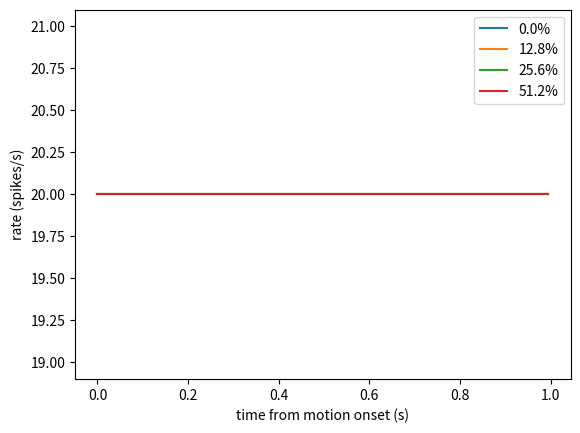

Write the Python code that produced this figure. (Note: this script raises an exception after producing the figure.)
import numpy as np
import matplotlib.pyplot as plt
r = np.random.default_rng(2001)
dt, lat, k = 0.005, 0.2, 8.0
T = int(1.0 / dt); time_ = np.arange(T) * dt

def trials(c, n=400):
    x = np.zeros(n); rate = np.zeros((n, T)); done = np.zeros(n, bool); rt = np.full(n, np.nan)
    for i in range(T):
        if time_[i] >= lat:
            idx = ~done
            ...
        rate[:, i] = np.clip(20 + 30 * x, 0, None)
    return rate, rt

cohs = [0.0, 0.128, 0.256, 0.512]
data, slope = {}, {}
i1, i2 = int(0.3 / dt), int(0.45 / dt)
for c in cohs:
    rate, rt = trials(c); data[c] = (rate, rt)
    m = rate.mean(0); slope[c] = (m[i2] - m[i1]) / 0.15
    plt.plot(time_, m, label=f"{100 * c:.1f}%")
print({f"{100 * c:.1f}%": round(s, 1) for c, s in slope.items()}, "spikes/s per second")
plt.xlabel("time from motion onset (s)"); plt.ylabel("rate (spikes/s)"); plt.legend(); plt.show()

import numpy as np
def test_slopes():
    "the build-up slope increases with coherence and is near zero at 0%"
    s = [slope[c] for c in cohs]
    assert all(np.diff(s) > 0) and abs(s[0]) < 10

test_slopes()
print("All checks passed")

final, mean_rt = {}, {}
for c in cohs:
    rate, rt = data[c]
    ...
    print(f"{100 * c:5.1f}%: rate at decision {final[c]:.1f} spikes/s, mean decision time {mean_rt[c]:.3f} s")

import numpy as np
def test_common():
    "on trials ending at the upper bound, the rate at the decision is within 1 spike/s of 50 at every coherence"
    assert all(abs(final[c] - 50) < 1 for c in cohs)
def test_rt():
    "decisions are faster at higher coherence"
    assert mean_rt[0.512] < mean_rt[0.128]

test_common()
test_rt()
print("All checks passed")

def step_trials(c, n=400):
    rate = np.full((n, T), 20.0)
    ts = lat + r.exponential(1 / (2 + 20 * c), n)
    up = r.random(n) < 0.5 + 0.75 * c
    for j in range(n):
        ...
    return rate

step_rate = step_trials(0.256); ramp_rate = data[0.256][0]
fig, ax = plt.subplots(1, 2, figsize=(9, 3.5))
ax[0].plot(time_, ramp_rate.mean(0), label="ramp"); ax[0].plot(time_, step_rate.mean(0), label="step"); ax[0].set_title("trial average"); ax[0].legend()
ax[1].plot(time_, ramp_rate.var(0), label="ramp"); ax[1].plot(time_, step_rate.var(0), label="step"); ax[1].set_title("variance across trials")
for a_ in ax: a_.set_xlabel("time (s)")
plt.show()
i = int(0.5 / dt)
print(f"at 0.5 s: mean ramp {ramp_rate[:, i].mean():.1f}, step {step_rate[:, i].mean():.1f}; variance ramp {ramp_rate[:, i].var():.0f}, step {step_rate[:, i].var():.0f}")

import numpy as np
def test_mean():
    "both models' averages rise smoothly over the trial"
    for m in [step_rate.mean(0), ramp_rate.mean(0)]:
        assert m[-1] - m[int(0.3 / dt)] > 3
def test_var():
    "mid-trial, the step model's across-trial variance is at least three times the ramp model's"
    i = int(0.5 / dt)
    assert step_rate[:, i].var() > 3 * ramp_rate[:, i].var()

test_mean()
test_var()
print("All checks passed")
